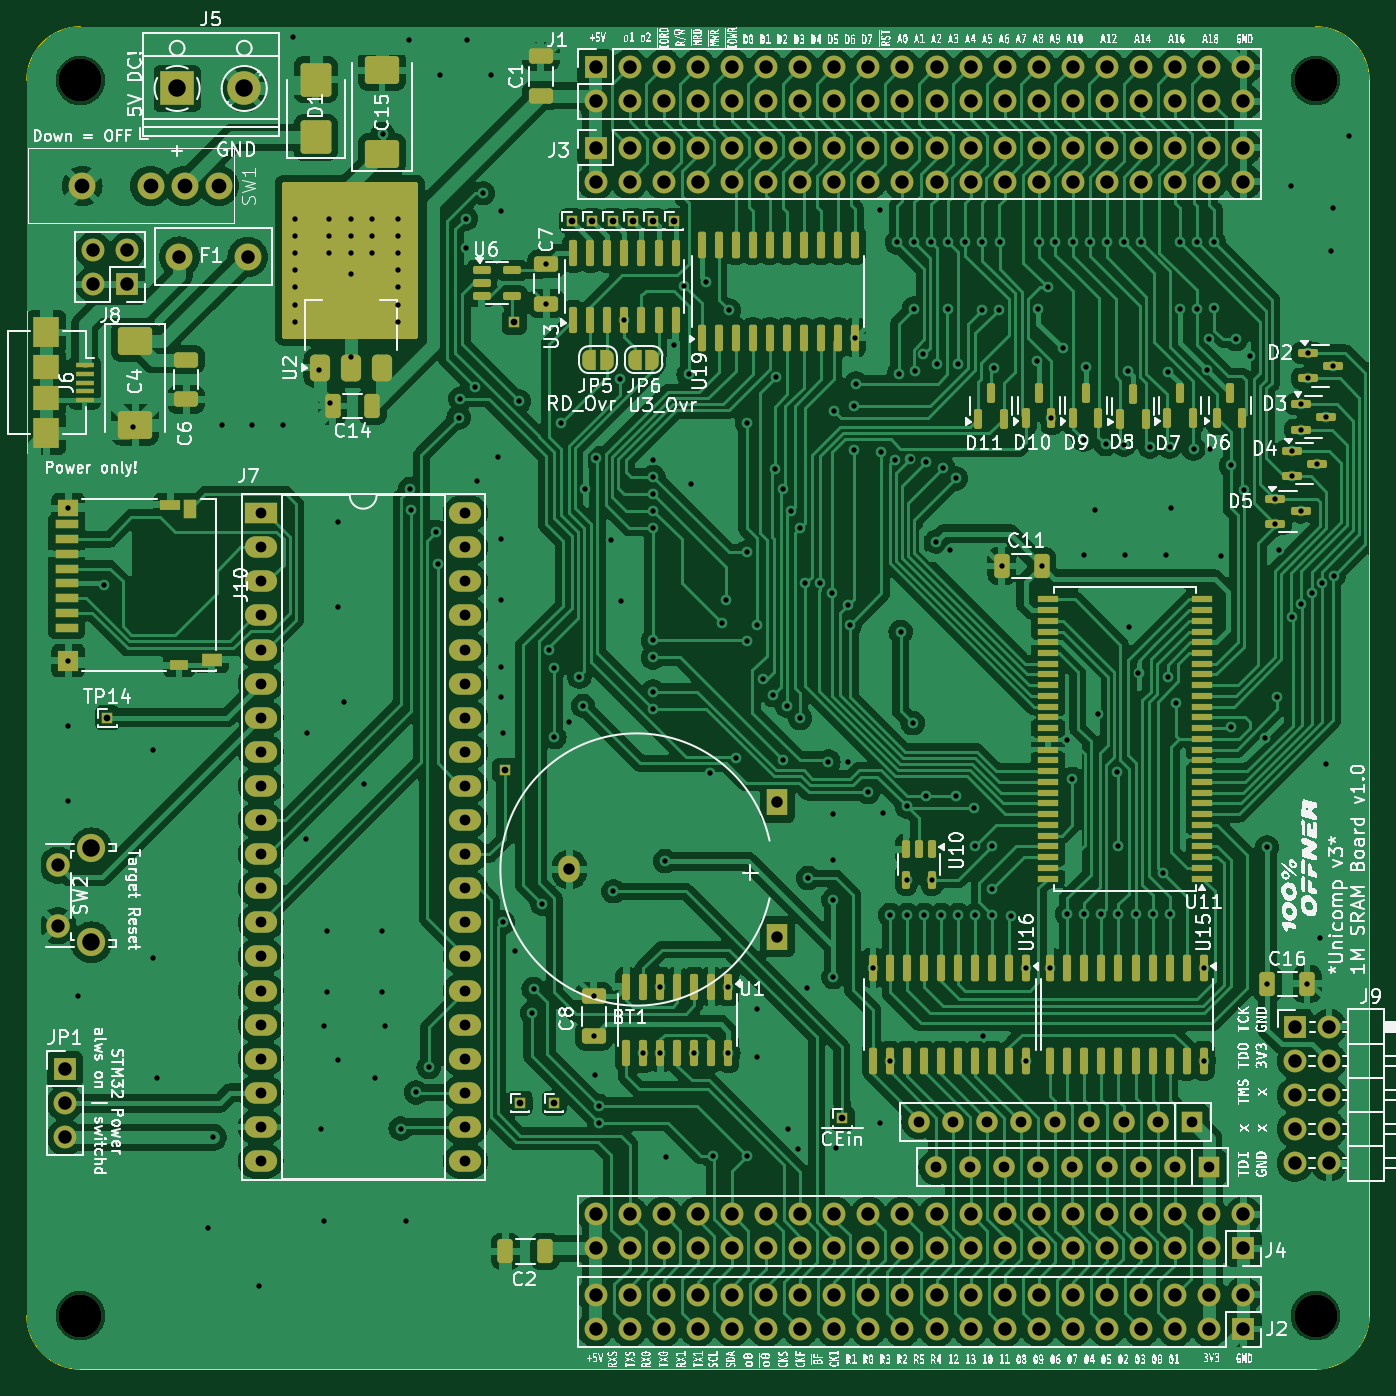
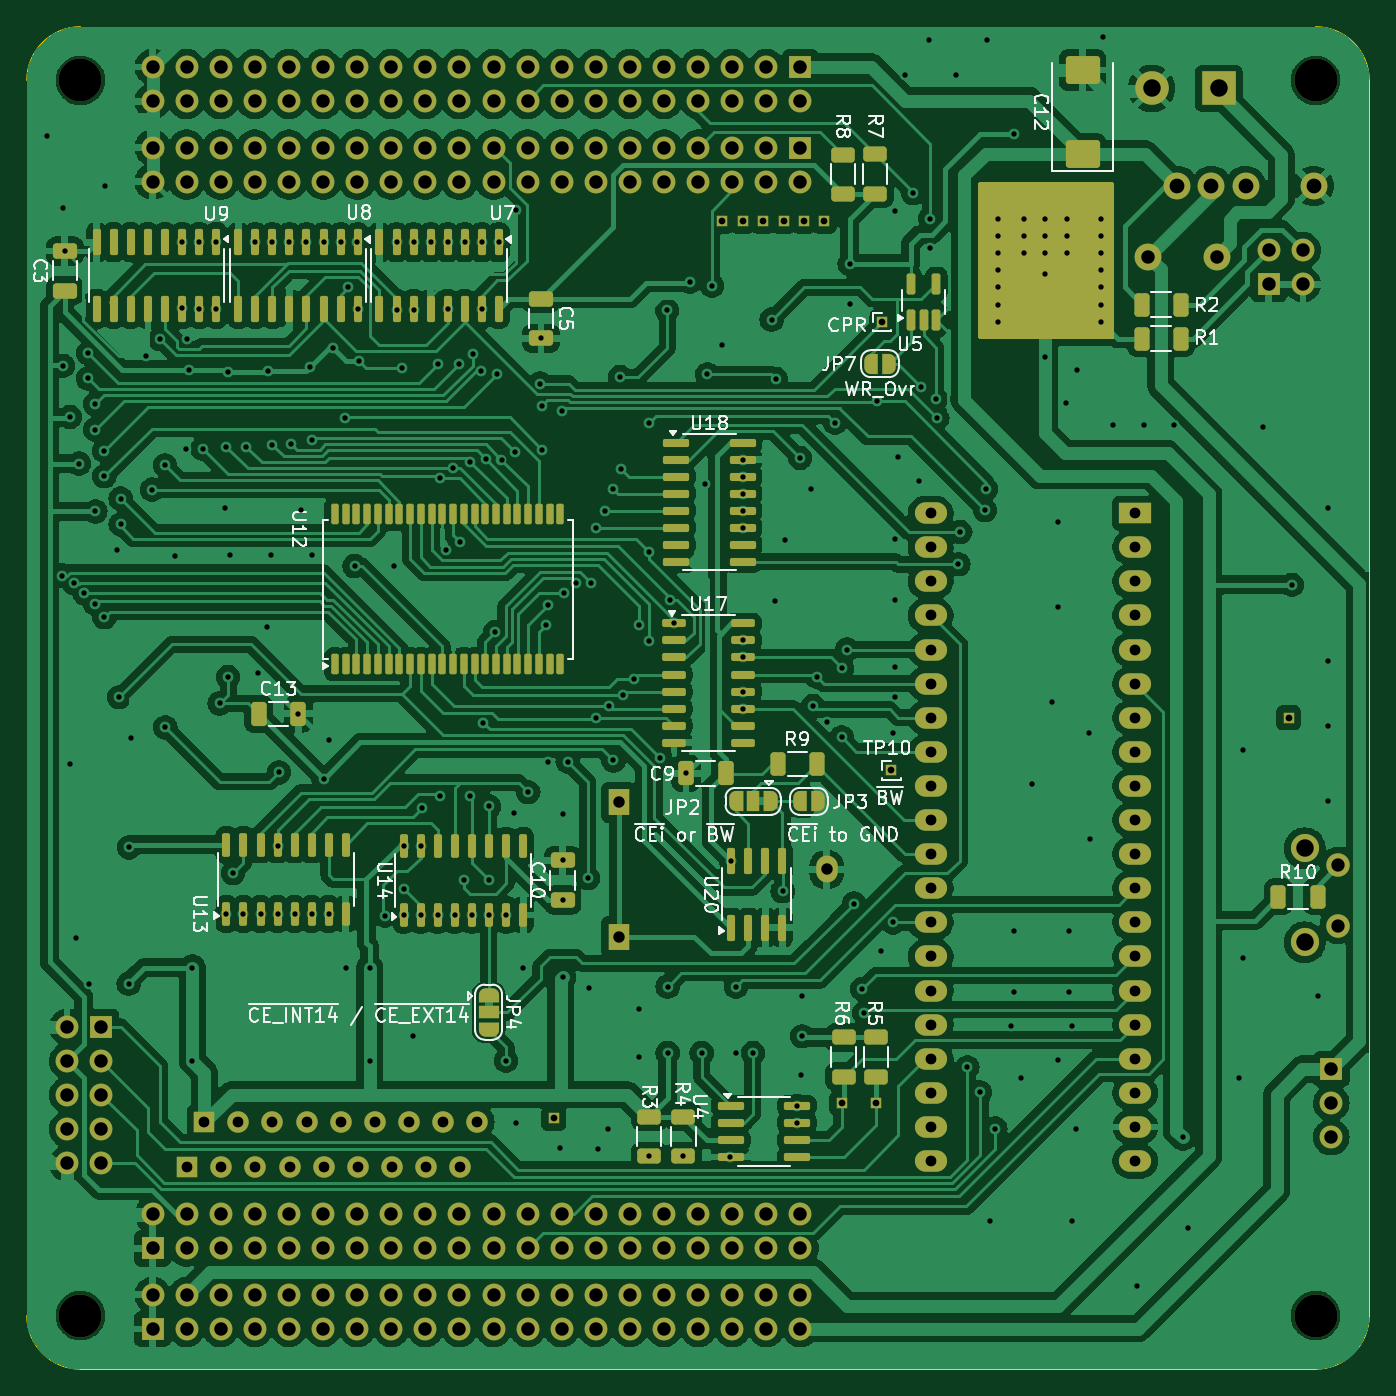
Circuit board: 10 layer files. Board 100.0 x 100.0 mm.
- bottom_copper: RamRomBoard-B_Cu.gbr (423042 bytes)
- bottom_mask: RamRomBoard-B_Mask.gbr (18981 bytes)
- paste: RamRomBoard-B_Paste.gbr (8458 bytes)
- bottom_silk: RamRomBoard-B_Silkscreen.gbr (69469 bytes)
- outline: RamRomBoard-Edge_Cuts.gbr (1030 bytes)
- top_copper: RamRomBoard-F_Cu.gbr (437191 bytes)
- top_mask: RamRomBoard-F_Mask.gbr (18979 bytes)
- paste: RamRomBoard-F_Paste.gbr (9702 bytes)
- top_silk: RamRomBoard-F_Silkscreen.gbr (395663 bytes)
- drill: RamRomBoard.drl (9590 bytes)

=== bottom_copper: RamRomBoard-B_Cu.gbr (423042 bytes, source omitted) ===
=== bottom_mask: RamRomBoard-B_Mask.gbr (18981 bytes, source omitted) ===
=== paste: RamRomBoard-B_Paste.gbr (8458 bytes, source omitted) ===
=== bottom_silk: RamRomBoard-B_Silkscreen.gbr (69469 bytes, source omitted) ===
=== outline: RamRomBoard-Edge_Cuts.gbr ===
%TF.GenerationSoftware,KiCad,Pcbnew,8.0.5-8.0.5-0~ubuntu22.04.1*%
%TF.CreationDate,2024-10-06T16:07:11+02:00*%
%TF.ProjectId,RamRomBoard,52616d52-6f6d-4426-9f61-72642e6b6963,rev?*%
%TF.SameCoordinates,Original*%
%TF.FileFunction,Profile,NP*%
%FSLAX46Y46*%
G04 Gerber Fmt 4.6, Leading zero omitted, Abs format (unit mm)*
G04 Created by KiCad (PCBNEW 8.0.5-8.0.5-0~ubuntu22.04.1) date 2024-10-06 16:07:11*
%MOMM*%
%LPD*%
G01*
G04 APERTURE LIST*
%TA.AperFunction,Profile*%
%ADD10C,0.100000*%
%TD*%
G04 APERTURE END LIST*
D10*
X50000000Y-54000000D02*
X50000000Y-146000000D01*
X50000000Y-54000000D02*
G75*
G02*
X54000000Y-50000000I4000000J0D01*
G01*
X146000000Y-50000000D02*
G75*
G02*
X150000000Y-54000000I0J-4000000D01*
G01*
X150000000Y-146000000D02*
G75*
G02*
X146000000Y-150000000I-4000000J0D01*
G01*
X150000000Y-146000000D02*
X150000000Y-54000000D01*
X146000000Y-50000000D02*
X54000000Y-50000000D01*
X54000000Y-150000000D02*
G75*
G02*
X50000000Y-146000000I0J4000000D01*
G01*
X146000000Y-150000000D02*
X54000000Y-150000000D01*
M02*

=== top_copper: RamRomBoard-F_Cu.gbr (437191 bytes, source omitted) ===
=== top_mask: RamRomBoard-F_Mask.gbr (18979 bytes, source omitted) ===
=== paste: RamRomBoard-F_Paste.gbr (9702 bytes, source omitted) ===
=== top_silk: RamRomBoard-F_Silkscreen.gbr (395663 bytes, source omitted) ===
=== drill: RamRomBoard.drl (9590 bytes, source omitted) ===
